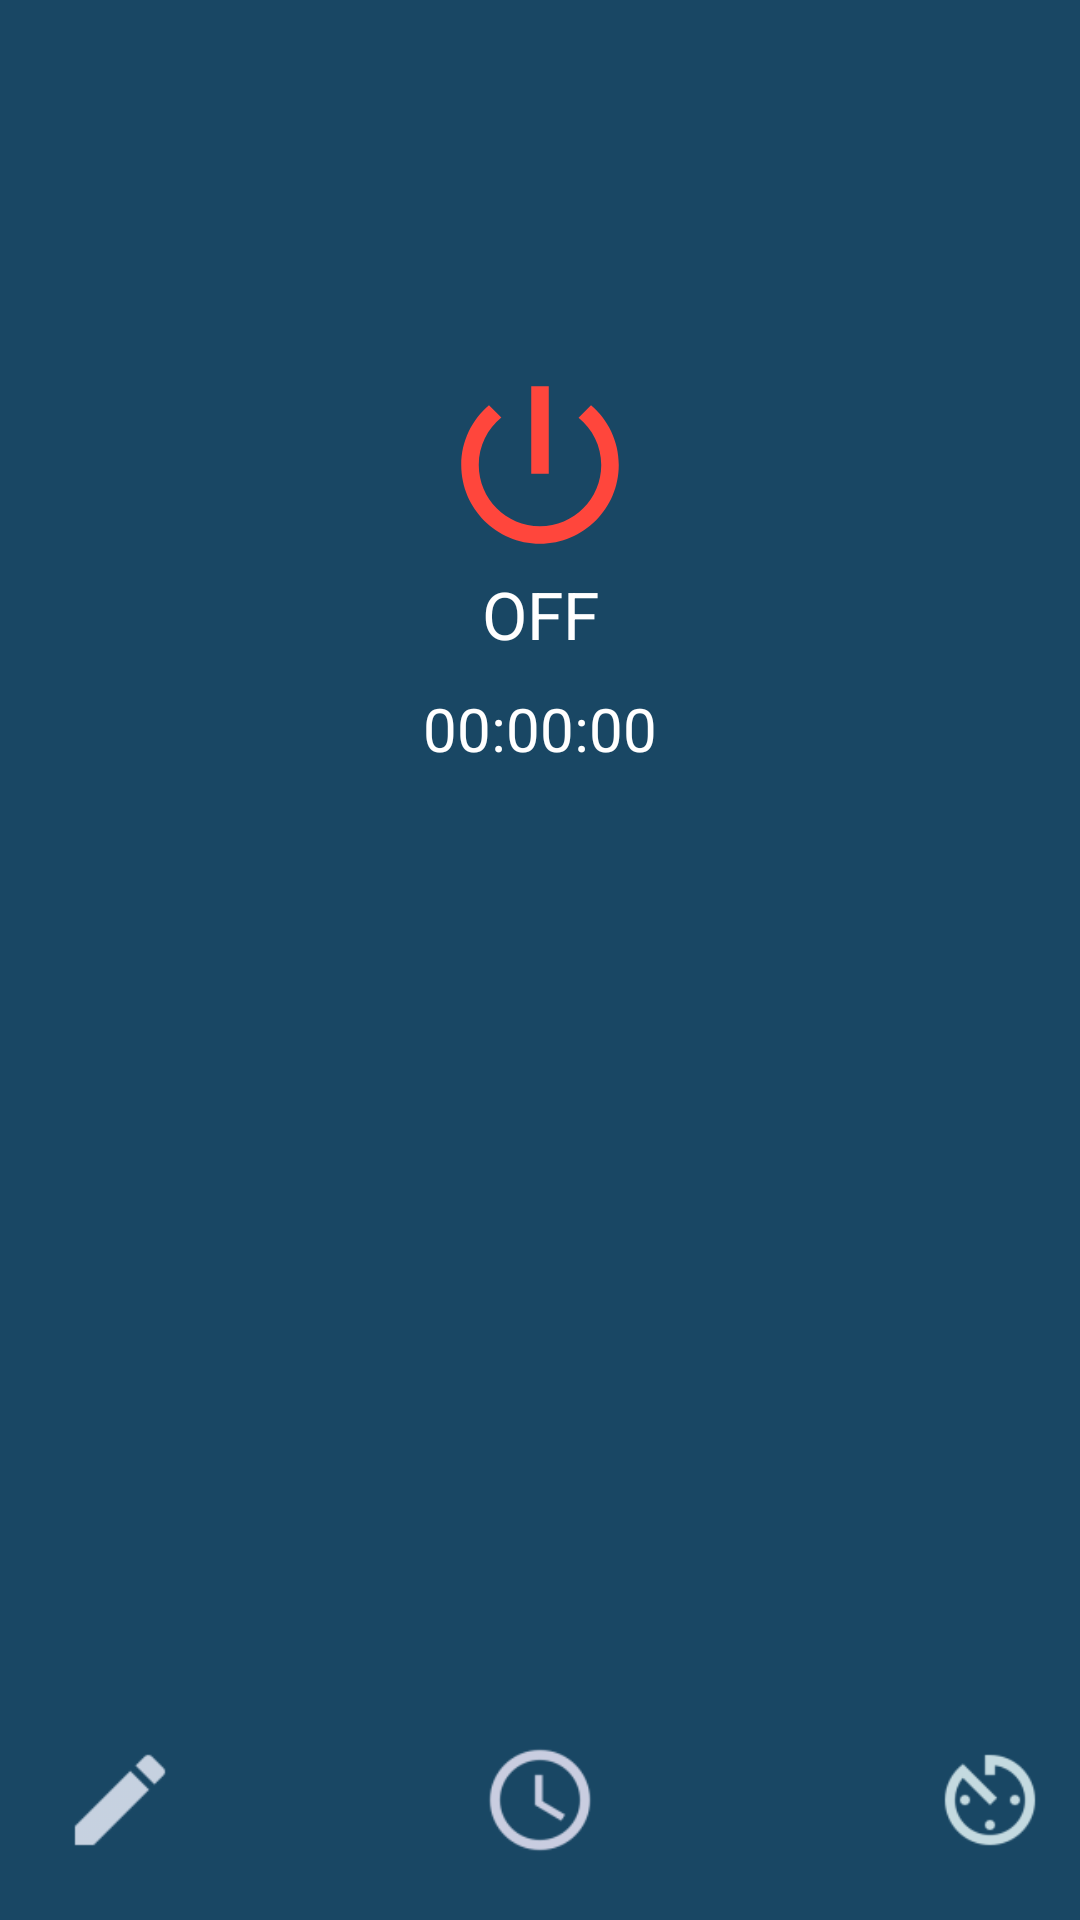

Layout XML and referenced resources for this Android screen:
<!-- AndroidManifest.xml: application theme AppTheme -->
<!-- res/layout/activity_switch_detail.xml -->
<?xml version="1.0" encoding="utf-8"?>

<LinearLayout xmlns:android="http://schemas.android.com/apk/res/android"
    xmlns:app="http://schemas.android.com/apk/res-auto"
    xmlns:tools="http://schemas.android.com/tools"
    android:layout_width="match_parent"
    android:layout_height="match_parent"
    android:orientation="vertical"


    android:background="@color/colorbackground"
    tools:context=".SwitchDetail">



    
        
        
        

        
            
            
            
            
            
            


    
    <LinearLayout
        android:layout_width="match_parent"
        android:layout_height="wrap_content"
        android:gravity="center"
        android:orientation="vertical">
<LinearLayout
    android:layout_width="match_parent"
    android:layout_height="wrap_content"
    android:gravity="center"
    android:layout_marginTop="120dp"
    android:orientation="horizontal">

    <ImageView
        android:id="@+id/power_off"
        android:layout_width="match_parent"
        android:layout_height="70dp"
        android:layout_weight="4"
        app:srcCompat="@drawable/ic_power_off"

        />
    <ImageView
        android:id="@+id/power_on"
        android:visibility="gone"
        android:layout_width="match_parent"
        android:layout_height="70dp"
        android:layout_weight="4"
        app:srcCompat="@drawable/ic_power_on"

        />
</LinearLayout>
        <TextView
        android:id="@+id/textpower_off"
        android:layout_width="match_parent"
        android:layout_height="wrap_content"
        android:layout_weight="4"
            android:textSize="22sp"
            android:gravity="center"
            android:textColor="@color/white"
            android:text="OFF" />
        <TextView
            android:id="@+id/textpower_on"
            android:visibility="gone"
            android:layout_width="match_parent"
            android:layout_height="wrap_content"
            android:layout_weight="4"
            android:gravity="center"
            android:textColor="@color/white"


            />
        <TextView
            android:layout_width="match_parent"
            android:layout_height="wrap_content"
            android:gravity="center"
            android:text="00:00:00"
            android:textColor="@color/white"
            android:layout_marginTop="10dp"
            android:id="@+id/counter"
            android:textSize="20sp"/>
    </LinearLayout>
    <LinearLayout
        android:layout_width="match_parent"
        android:layout_height="0dp"
        android:layout_weight="1"
        android:layout_marginTop="180dp"
        android:gravity="bottom"
        android:orientation="horizontal">

        <ImageView
            android:layout_width="40dp"
            android:layout_marginBottom="20dp"
            android:layout_marginStart="20dp"
             android:src="@drawable/ic_editlight"
            android:background="@color/colorbackground"
            android:layout_height="40dp"
            android:layout_marginLeft="20dp" />
        <ImageView
            android:layout_width="80dp"
            android:layout_marginBottom="20dp"
            android:layout_marginStart="80dp"
            android:src="@drawable/ic_timer"
            android:background="@color/colorbackground"
            android:layout_height="40dp"
            android:layout_marginLeft="50dp" />
        <ImageView
            android:layout_width="80dp"
            android:layout_marginBottom="20dp"
            android:layout_marginStart="70dp"
            android:src="@drawable/ic_looper"
            android:layout_height="40dp"
            android:id="@+id/timer"
            android:layout_marginLeft="50dp" />
    </LinearLayout>
</LinearLayout>
<!-- resources referenced by this layout -->
<resources>
  <color name="colorbackground">#194764</color>
  <color name="white">#FFFFFF</color>colorAccent
  <!-- drawable ic_editlight: png bitmap (drawable-hdpi, 272 bytes) -->
  <!-- drawable ic_looper: png bitmap (drawable-hdpi, 659 bytes) -->
  <!-- drawable ic_power_off (drawable-anydpi) -->
  <vector xmlns:android="http://schemas.android.com/apk/res/android"
      android:width="24dp"
      android:height="24dp"
      android:viewportWidth="24"
      android:viewportHeight="24"
      android:tint="#FF463C">
      <path
          android:fillColor="#FF000000"
          android:pathData="M13,3h-2v10h2L13,3zM17.83,5.17l-1.42,1.42C17.99,7.86 19,9.81 19,12c0,3.87 -3.13,7 -7,7s-7,-3.13 -7,-7c0,-2.19 1.01,-4.14 2.58,-5.42L6.17,5.17C4.23,6.82 3,9.26 3,12c0,4.97 4.03,9 9,9s9,-4.03 9,-9c0,-2.74 -1.23,-5.18 -3.17,-6.83z"/>
  </vector>
  <!-- drawable ic_power_on (drawable-anydpi) -->
  <vector xmlns:android="http://schemas.android.com/apk/res/android"
      android:width="24dp"
      android:height="24dp"
      android:viewportWidth="24"
      android:viewportHeight="24"
      android:tint="#12BC1A">
      <path
          android:fillColor="#FF000000"
          android:pathData="M13,3h-2v10h2L13,3zM17.83,5.17l-1.42,1.42C17.99,7.86 19,9.81 19,12c0,3.87 -3.13,7 -7,7s-7,-3.13 -7,-7c0,-2.19 1.01,-4.14 2.58,-5.42L6.17,5.17C4.23,6.82 3,9.26 3,12c0,4.97 4.03,9 9,9s9,-4.03 9,-9c0,-2.74 -1.23,-5.18 -3.17,-6.83z"/>
  </vector>
  <!-- drawable ic_timer: png bitmap (drawable-hdpi, 615 bytes) -->
  <style name="AppTheme" parent="Theme.AppCompat.Light.DarkActionBar">
          
          <item name="colorPrimary">@color/colorPrimary</item>
          <item name="colorPrimaryDark">@color/colorPrimaryDark</item>
          <item name="colorAccent">@color/colorAccent</item>
      </style>
  <color name="colorPrimary">#3F51B5</color>
  <color name="colorPrimaryDark">#303f9f</color>
  <color name="colorAccent">#FF4081</color>
</resources>
